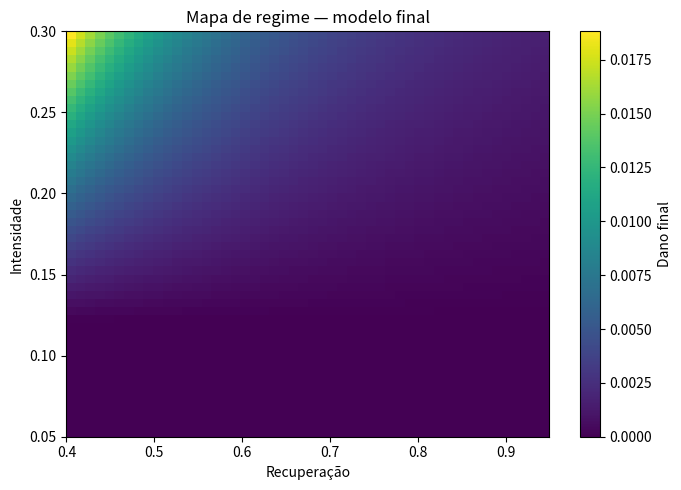

Generate this figure with matplotlib:
import numpy as np
import matplotlib.pyplot as plt

def simular_dano(intensidade, recuperacao):

    ATP, ROS, Vm, dano = 1.0, 0.2, -70, 0

    for s in range(56):

        # -----------------------
        # ESTÍMULO
        # -----------------------
        for _ in range(3):

            ATP -= intensidade * 0.025
            ROS += intensidade * 0.05
            Vm += intensidade * 3.0

            # efeito da luz
            ATP += 0.003
            ROS += 0.002

            ATP = np.clip(ATP, 0, 1)
            ROS = np.clip(ROS, 0, 1)

            # -----------------------
            # DANO (AGORA NÃO LINEAR)
            # -----------------------
            dano += (ROS**2) * (1 - ATP) * 0.1

            if ROS > 0.4:
                dano += 0.03

            dano = min(2.5, dano)

        # -----------------------
        # RECUPERAÇÃO FISIOLÓGICA
        # -----------------------
        fator_dano = max(0.2, 1 - dano)

        ATP += (1 - ATP) * recuperacao * fator_dano
        ROS -= (ROS - 0.2) * recuperacao * fator_dano
        Vm  += (-70 - Vm) * recuperacao * fator_dano

        # -----------------------
        # RECUPERAÇÃO DE DANO (CORRIGIDA)
        # -----------------------
        dano -= recuperacao * dano * 0.1
        dano = max(0, dano)

        ATP = np.clip(ATP, 0, 1)
        ROS = np.clip(ROS, 0, 1)

    return dano


# =========================
# VARIAÇÃO DE PARÂMETROS
# =========================

intensidades = np.linspace(0.05, 0.3, 50)
recuperacoes = np.linspace(0.4, 0.95, 50)

heatmap = np.zeros((len(intensidades), len(recuperacoes)))

for i, I in enumerate(intensidades):
    for j, r in enumerate(recuperacoes):
        heatmap[i, j] = simular_dano(I, r)


# =========================
# PLOT
# =========================

plt.figure(figsize=(7,5))

plt.imshow(
    heatmap,
    origin='lower',
    aspect='auto',
    extent=[recuperacoes.min(), recuperacoes.max(),
            intensidades.min(), intensidades.max()]
)

plt.colorbar(label="Dano final")
plt.xlabel("Recuperação")
plt.ylabel("Intensidade")
plt.title("Mapa de regime — modelo final")

plt.tight_layout()
plt.savefig("fig5_heatmap_final.pdf", dpi=300)
plt.show()
